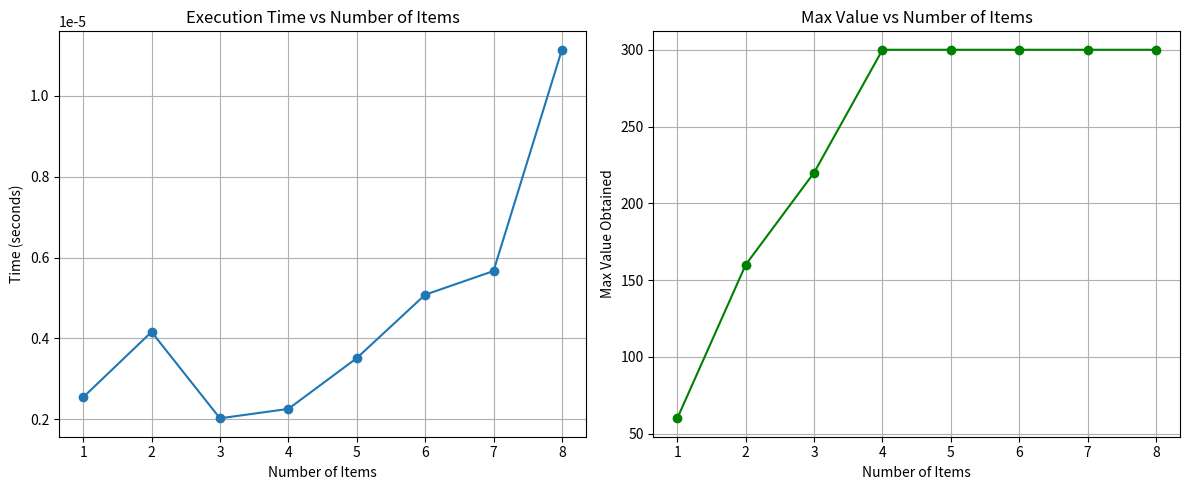

This chart was generated by the following Python code:
import time
import matplotlib.pyplot as plt

def knapsackRec(W, wt, vt, n):

    # Base case: no items left or no capacity left
    if W == 0 or n == 0:
        return 0
    
    pick = 0

    if wt[n-1] <= W:
        pick = vt[n-1] + knapsackRec(W - wt[n-1], wt, vt, n - 1)

    not_pick = knapsackRec(W, wt, vt, n - 1)

    return max(pick, not_pick)

def knapsackBruteForce(W, wt, vt):
    n = len(wt)
    return knapsackRec(W, wt, vt, n)


# Example usage:
# Benchmark and plotting
if __name__ == "__main__":
    # Base capacity
    W = 50

    # Sample item data (values and weights grow)
    weights = [10, 20, 30, 40, 15, 25, 35, 5]
    values = [60, 100, 120, 240, 50, 150, 210, 30]

    item_counts = []
    times = []
    max_values = []

    for i in range(1, len(weights) + 1):
        wt = weights[:i]
        vt = values[:i]

        start_time = time.perf_counter()
        max_value = knapsackBruteForce(W, wt, vt)
        end_time = time.perf_counter()

        elapsed_time = end_time - start_time

        item_counts.append(i)
        times.append(elapsed_time)
        max_values.append(max_value)

        print(f"{i} items: Value = {max_value}, Time = {elapsed_time:.8f} sec")

    # Plotting Time vs Number of Items
    plt.figure(figsize=(12, 5))

    plt.subplot(1, 2, 1)
    plt.plot(item_counts, times, marker='o')
    plt.title('Execution Time vs Number of Items')
    plt.xlabel('Number of Items')
    plt.ylabel('Time (seconds)')
    plt.grid(True)

    # Plotting Max Value vs Number of Items
    plt.subplot(1, 2, 2)
    plt.plot(item_counts, max_values, marker='o', color='green')
    plt.title('Max Value vs Number of Items')
    plt.xlabel('Number of Items')
    plt.ylabel('Max Value Obtained')
    plt.grid(True)

    plt.tight_layout()
    plt.show()